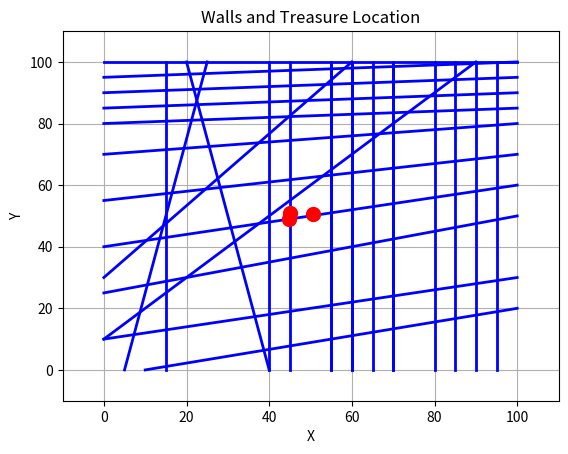

Source code (Python):
from random import randint, shuffle
import matplotlib.pyplot as plt


def plot_walls_and_treasure(walls, treasure):
    fig, ax = plt.subplots()
    for wall in walls:
        x1, y1, x2, y2 = wall
        ax.plot([x1, x2], [y1, y2], 'b-', lw=2)
    points = [
        (44.864757862142739, 49.009187422290267),
        (45.135242137857261, 50.990812577709733)
    ]

    # Отметить местоположение сокровища
    for point in points:
        ax.plot(point[0], point[1], 'ro', markersize=10)
    ax.plot(treasure[0], treasure[1], 'ro', markersize=10)

    # Установить границы графика и метки
    ax.set_xlim(-10, 110)
    ax.set_ylim(-10, 110)
    ax.set_xlabel('X')
    ax.set_ylabel('Y')
    ax.set_title('Walls and Treasure Location')
    ax.grid(True)

    plt.show()


if __name__ == '__main__':
    walls = [
        (5, 0, 25, 100),
        (0, 10, 100, 30),
        (10, 0, 100, 20),
        (20, 100, 40, 0),
        (15, 0, 15, 100),
        (0, 25, 100, 50),
        (55, 0, 55, 100),
        (0, 10, 90, 100),
        (0, 40, 100, 60),
        (60, 0, 60, 100),
        (0, 55, 100, 70),
        (0, 30, 60, 100),
        (0, 70, 100, 80),
        (70, 0, 70, 100),
        (40, 0, 40, 100),
        (0, 80, 100, 85),
        (80, 0, 80, 100),
        (45, 0, 45, 100),
        (0, 85, 100, 90),
        (85, 0, 85, 100),
        (0, 90, 100, 95),
        (90, 0, 90, 100),
        (55, 0, 55, 100),
        (0, 95, 100, 100),
        (95, 0, 95, 100),
        (60, 0, 60, 100),
        (0, 100, 100, 100),
        (65, 0, 65, 100),
        (70, 0, 70, 100),
    ]
    treasure = (50.5, 50.5)
    # treasure = (95.999999999994472, 49.999996672921107)
    # walls = [
    #     (20, 0, 37, 100),
    #     (40, 0, 76, 100),
    #     (85, 0, 0, 75),
    #     (100, 90, 0, 90),
    #     (0, 71, 100, 61),
    #     (0, 14, 100, 38),
    #     (100, 47, 47, 100),
    # ]
    # treasure = (50, 27)
    plot_walls_and_treasure(walls, treasure)

# boundary_limits = (top, right, bottom, left) limits of expansion


def gen_expansion(boundary_limits, capacity):
    points = sorted([randint(0, capacity) for _ in range(3)])
    expansion = [points[0], points[1] - points[0],
                 points[2] - points[1], capacity - points[2]]

    # Adjust expansion based on boundary_limits
    for i in range(4):
        if expansion[i] > boundary_limits[i]:
            excess = expansion[i] - boundary_limits[i]
            expansion[i] = boundary_limits[i]
            remaining_indices = [j for j in range(4) if j != i]
            shuffle(remaining_indices)
            for idx in remaining_indices:
                if excess <= 0:
                    break
                addition = min(excess, boundary_limits[idx] - expansion[idx])
                expansion[idx] += addition
                excess -= addition

    return expansion


def expand(id, point, field, expansion):
    x = point[0]
    y = point[1]
    field[y][x] = id
    d_xy = [(0, 1), (1, 0), (0, -1), (-1, 0)]
    for i in range(4):
        d_x, d_y = d_xy[i]
        for val in range(1, expansion[i] + 1):
            field[y + val * d_y][x + val * d_x] = id


def point_in_field(point, field):
    x = point[0]
    y = point[1]
    return x >= 0 and x < len(field[0]) and y >= 0 and y < len(field)


def get_boundary_limits(point, field):
    x = point[0]
    y = point[1]
    d_xy = [(0, 1), (1, 0), (0, -1), (-1, 0)]
    boundary_limits = [0, 0, 0, 0]
    for i in range(4):
        d_x, d_y = d_xy[i]
        j = 0
        while (True):
            j += 1
            if not point_in_field((x + j * d_x, y + j * d_y), field) or field[y + j * d_y][x + j * d_x] != 0:
                boundary_limits[i] = j - 1
                break
    return boundary_limits


def is_field_filled(field):
    for i in range(len(field)):
        for j in range(len(field[0])):
            if field[i][j] == 0:
                return False
    return True


def generate_pizza_test(height, width, pizzerias_counter):

    height = 8
    width = 8
    pizzerias_counter = 20
    total_capacity = width * height - pizzerias_counter

    all_expansions = []
    all_pizza_points = []
    all_capacities = []

    field = [[0 for _ in range(width)] for _ in range(height)]

    while (not is_field_filled(field)):
        field = [[0 for _ in range(width)] for _ in range(height)]
        total_capacity = width * height - pizzerias_counter
        all_expansions = []
        all_pizza_points = []
        all_capacities = []
        for i in range(1, pizzerias_counter + 1):
            x, y = randint(0, width - 1), randint(0, height - 1)
            while field[y][x] != 0:
                x, y = randint(0, width - 1), randint(0, height - 1)
            boundary_limits = get_boundary_limits((x, y), field)
            capacity = randint(0, min(sum(boundary_limits), total_capacity))
            total_capacity -= capacity
            expansion = gen_expansion(boundary_limits, capacity)
            expand(i, (x, y), field, expansion)

            all_expansions.append(expansion)
            all_pizza_points.append((x, y))
            all_capacities.append(capacity)

    return all_expansions, all_pizza_points, all_capacities

# for i in range(height - 1, -1, -1):
#     print(" ".join(map(str, field[i])))

# # print(*all_expansions, sep=" ")
# # print(*all_pizza_points, sep=" ")

# with open("test/data/Pizza/input_9.txt", "w") as f:
#     f.write(f"{width} {height} {pizzerias_counter}\n")
#     for i in range(1, pizzerias_counter + 1):
#         f.write(f"{all_pizza_points[i - 1][0] + 1} {all_pizza_points[i - 1][1] + 1} {all_capacities[i - 1]}\n")
#     f.write("0\n")
# with open("test/data/Pizza/expected_9.txt", "w") as f:
#     for a, b, c, d in all_expansions:
#         f.write(f"{a} {b} {c} {d}\n")
#     f.write("\n")

# for i in range(8, 12):
#     with open(f"test/data/TreasureHunt/expected_{i}.txt", "w") as f:
#         pass
#     with open(f"test/data/TreasureHunt/input_{i}.txt", "w") as f:
#         pass


def count_reversed_inversions_naive(array):
    count = 0
    for i in range(len(array)):
        for j in range(i + 1, len(array)):
            if array[i] > array[j]:
                count += 1
    return count


def generate_railroads_test(coaches_count):
    array_generated = [i + 1 for i in range(coaches_count)]
    shuffle(array_generated)
    answer = ""

    inv = count_reversed_inversions_naive(list(array_generated))
    if (inv % 2 == 0):
        answer = "YES"
    else:
        answer = "NO"
    return list(array_generated), answer


# if __name__ == "__main__":
#     n = 1000
#     arr, ans = generate_railroads_test(n)

#     with open(f"test/data/Railroads/input_8.txt", "w") as f:
#         f.write(f"{n}\n")
#         for i in arr:
#             f.write(f"{i} ")
#         f.write("0\n0\n")
#     with open(f"test/data/Railroads/expected_8.txt", "w") as f:
#         f.write(f"\n{ans}\n\n")
